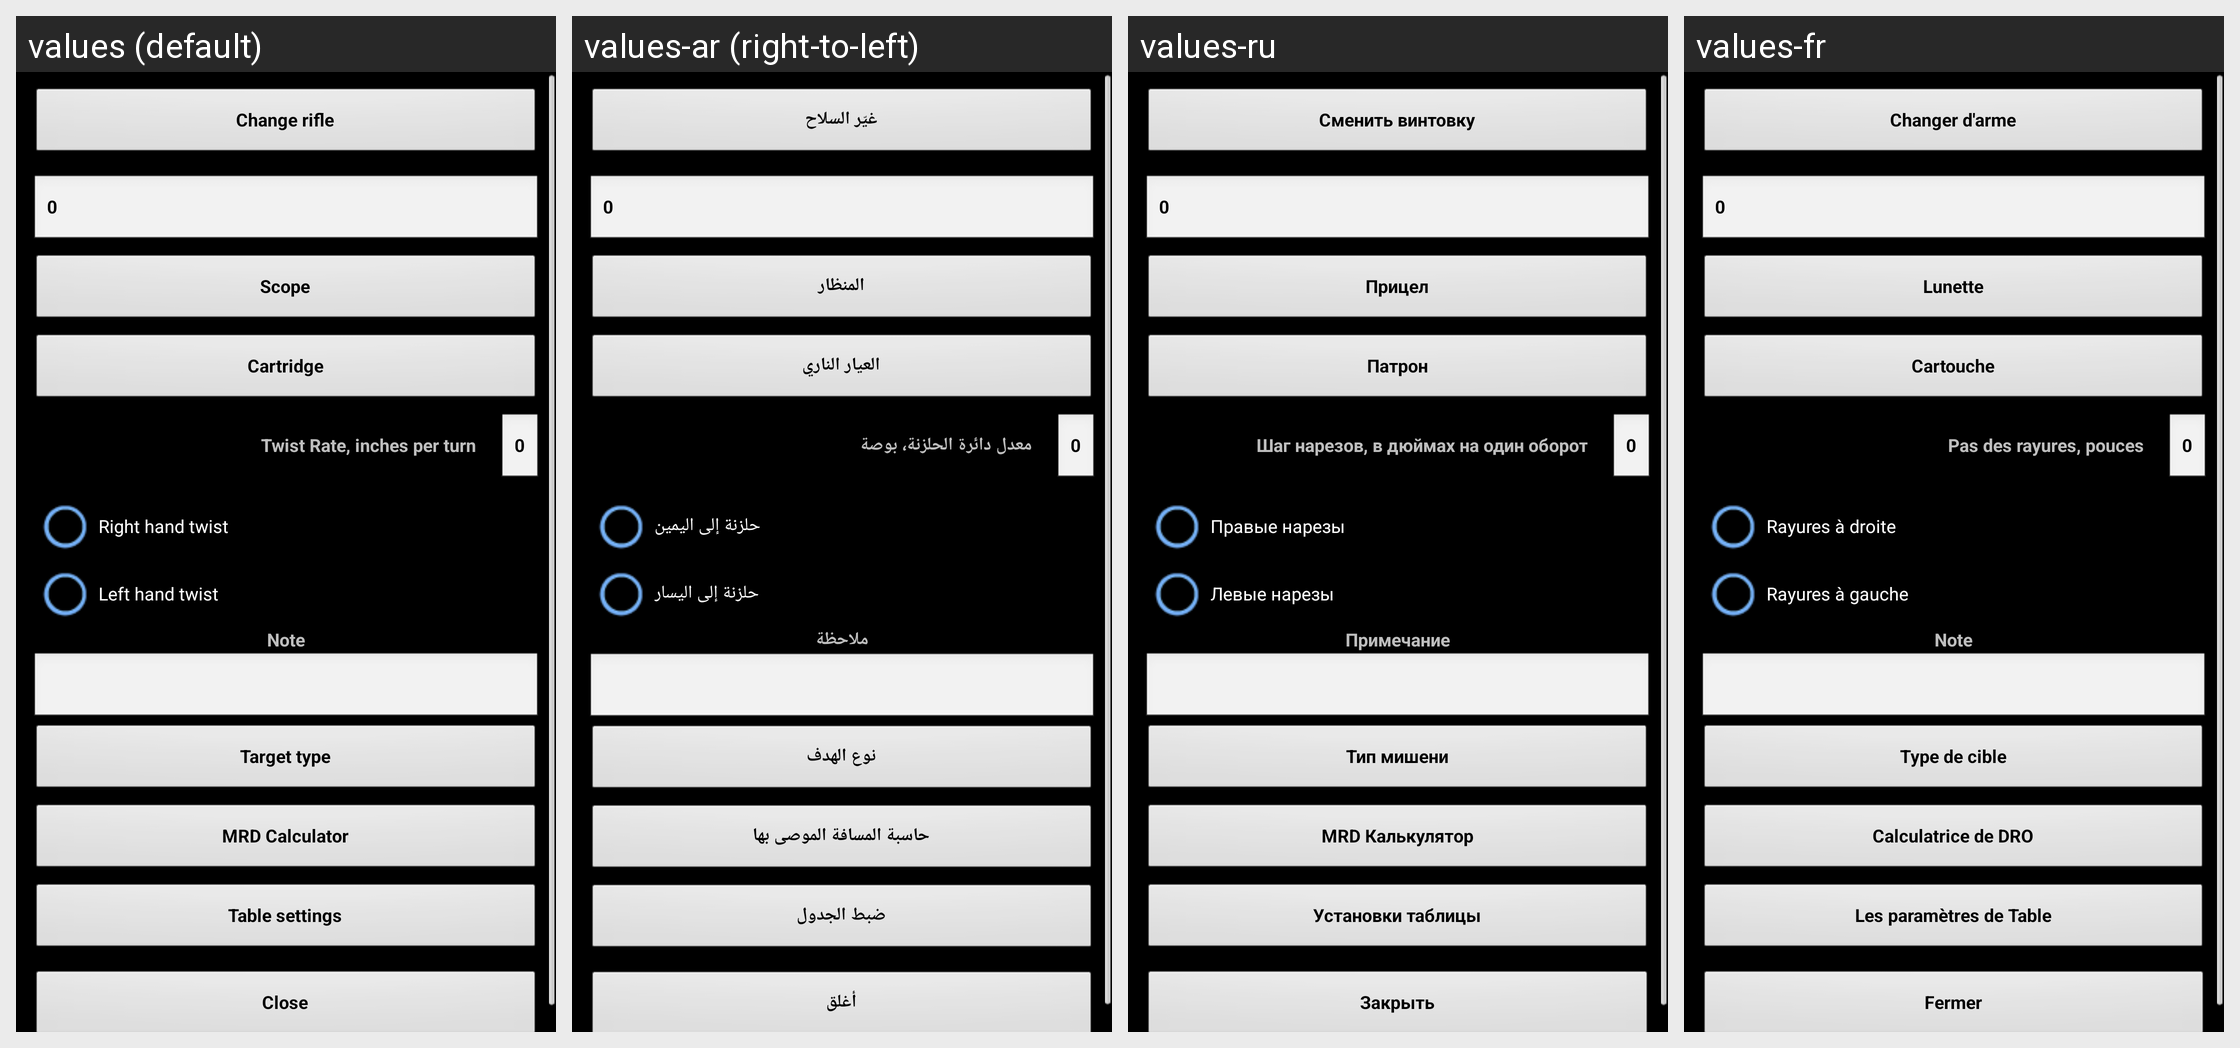

The same Android screen rendered under several of its app's locales, left to right. List the strings drawn on it with the default value and each locale's translation.
Android screen res/layout/rifle.xml rendered under 4 locales, left to right: values (default), values-ar (right-to-left), values-ru, values-fr. Device: Nexus 5 (rendered at 1080×1920; each locale shown at half size, 540×960, under a caption strip naming it); theme MyTheme.
Other locales in the repository, not shown: values-be, values-bg, values-bn, values-da, values-de, values-en-rGB, values-es, values-fa, values-fi, values-hi, values-in, values-it, values-ja, values-ko, values-nb, values-nl, values-pl, values-pt, values-pt-rBR, values-pt-rPT, values-sv, values-tg, values-tr, values-zh, values-zh-rCN, values-zh-rHK, values-zh-rSG, values-zh-rTW.
Strings drawn on this screen, with the default value and each locale's value (text and hints the layout hard-codes, and strings that could not be matched under every locale, appear in the picture but are not listed):

change_rifle_label
  values: Change rifle
  values-ar: غيّر السلاح
  values-ru: Сменить винтовку
  values-fr: Changer d'arme

zero_text
  values: 0
  values-ar: 0
  values-ru: 0
  values-fr: 0

scope_label
  values: Scope
  values-ar: المنظار
  values-ru: Прицел
  values-fr: Lunette

cartridge_label
  values: Cartridge
  values-ar: العيار الناري
  values-ru: Патрон
  values-fr: Cartouche

twist_rate_label
  values: Twist Rate, inches per turn
  values-ar: معدل دائرة الحلزنة، بوصة
  values-ru: Шаг нарезов, в дюймах на один оборот
  values-fr: Pas des rayures, pouces

right_twist_label
  values: Right hand twist
  values-ar: حلزنة إلى اليمين
  values-ru: Правые нарезы
  values-fr: Rayures à droite

left_twist_label
  values: Left hand twist
  values-ar: حلزنة إلى اليسار
  values-ru: Левые нарезы
  values-fr: Rayures à gauche

note
  values: Note
  values-ar: ملاحظة
  values-ru: Примечание
  values-fr: Note

target_type_label
  values: Target type
  values-ar: نوع الهدف
  values-ru: Тип мишени
  values-fr: Type de cible

mrd_btn_label
  values: MRD Calculator
  values-ar: حاسبة المسافة الموصى بها
  values-ru: MRD Калькулятор
  values-fr: Calculatrice de DRO

table_settings_label
  values: Table settings
  values-ar: ضبط الجدول
  values-ru: Установки таблицы
  values-fr: Les paramètres de Table

close_label
  values: Close
  values-ar: أغلق
  values-ru: Закрыть
  values-fr: Fermer
